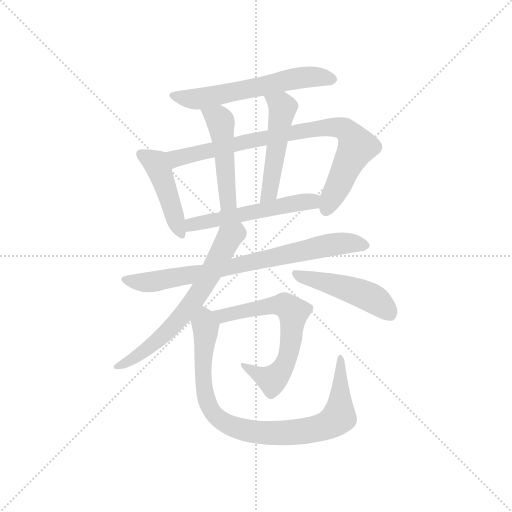
t = 0.00 s
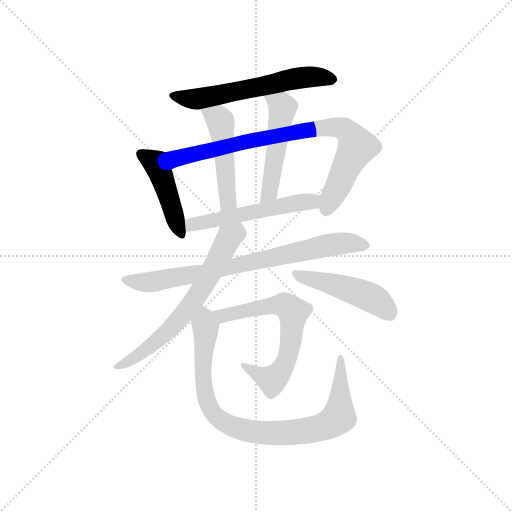
t = 1.62 s
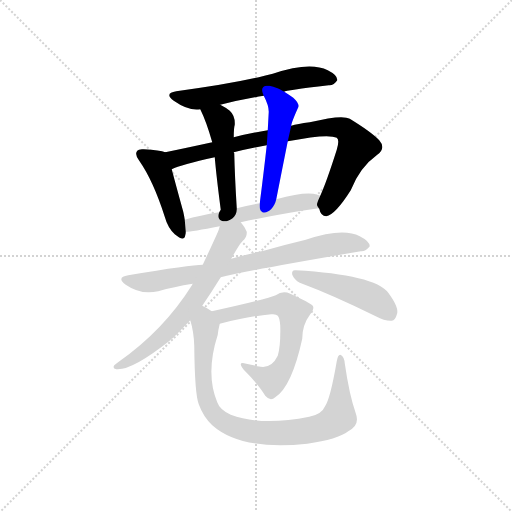
t = 3.25 s
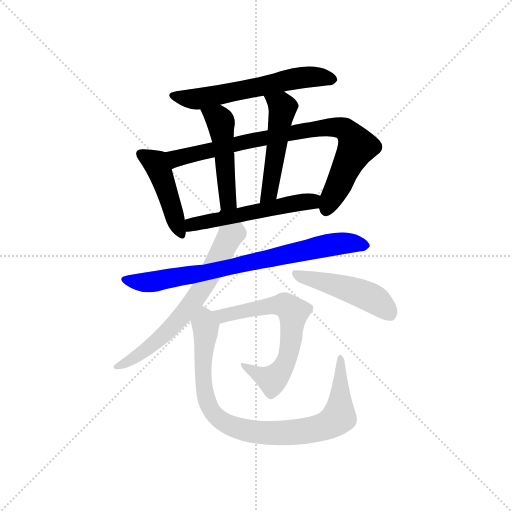
t = 4.87 s
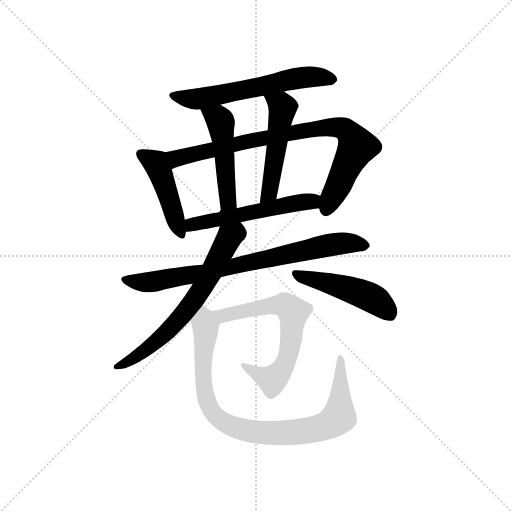
t = 6.49 s
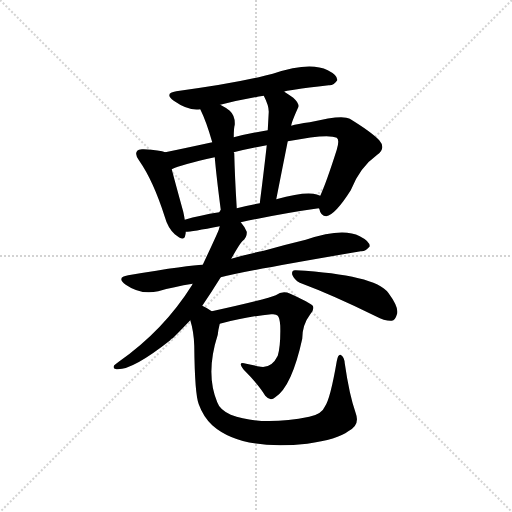
t = 8.12 s

The animated SVG that drew these frames (rendered in a browser with its animation timeline set to each time). Animation: 11 CSS @keyframes rules; one cycle of 8.12 s.

<svg version="1.1" viewBox="0 0 1024 1024" xmlns="http://www.w3.org/2000/svg">
  <g stroke="lightgray" stroke-dasharray="1,1" stroke-width="1" transform="scale(4, 4)">
    <line x1="0" y1="0" x2="256" y2="256"></line>
    <line x1="256" y1="0" x2="0" y2="256"></line>
    <line x1="128" y1="0" x2="128" y2="256"></line>
    <line x1="0" y1="128" x2="256" y2="128"></line>
  </g>
<g transform="scale(1, -1) translate(0, -900)">
   <style type="text/css">
    @keyframes keyframes0 {
      from {
       stroke: blue;
       stroke-dashoffset: 577;
       stroke-width: 128;
       }
       65% {
       animation-timing-function: step-end;
       stroke: blue;
       stroke-dashoffset: 0;
       stroke-width: 128;
       }
       to {
       stroke: black;
       stroke-width: 1024;
       }
       }
       #make-me-a-hanzi-animation-0 {
         animation: keyframes0 0.719564s both;
         animation-delay: 0.000000s;
         animation-timing-function: linear;
       }
    @keyframes keyframes1 {
      from {
       stroke: blue;
       stroke-dashoffset: 438;
       stroke-width: 128;
       }
       59% {
       animation-timing-function: step-end;
       stroke: blue;
       stroke-dashoffset: 0;
       stroke-width: 128;
       }
       to {
       stroke: black;
       stroke-width: 1024;
       }
       }
       #make-me-a-hanzi-animation-1 {
         animation: keyframes1 0.606445s both;
         animation-delay: 0.719564s;
         animation-timing-function: linear;
       }
    @keyframes keyframes2 {
      from {
       stroke: blue;
       stroke-dashoffset: 804;
       stroke-width: 128;
       }
       72% {
       animation-timing-function: step-end;
       stroke: blue;
       stroke-dashoffset: 0;
       stroke-width: 128;
       }
       to {
       stroke: black;
       stroke-width: 1024;
       }
       }
       #make-me-a-hanzi-animation-2 {
         animation: keyframes2 0.904297s both;
         animation-delay: 1.326009s;
         animation-timing-function: linear;
       }
    @keyframes keyframes3 {
      from {
       stroke: blue;
       stroke-dashoffset: 466;
       stroke-width: 128;
       }
       60% {
       animation-timing-function: step-end;
       stroke: blue;
       stroke-dashoffset: 0;
       stroke-width: 128;
       }
       to {
       stroke: black;
       stroke-width: 1024;
       }
       }
       #make-me-a-hanzi-animation-3 {
         animation: keyframes3 0.629232s both;
         animation-delay: 2.230306s;
         animation-timing-function: linear;
       }
    @keyframes keyframes4 {
      from {
       stroke: blue;
       stroke-dashoffset: 485;
       stroke-width: 128;
       }
       61% {
       animation-timing-function: step-end;
       stroke: blue;
       stroke-dashoffset: 0;
       stroke-width: 128;
       }
       to {
       stroke: black;
       stroke-width: 1024;
       }
       }
       #make-me-a-hanzi-animation-4 {
         animation: keyframes4 0.644694s both;
         animation-delay: 2.859538s;
         animation-timing-function: linear;
       }
    @keyframes keyframes5 {
      from {
       stroke: blue;
       stroke-dashoffset: 521;
       stroke-width: 128;
       }
       63% {
       animation-timing-function: step-end;
       stroke: blue;
       stroke-dashoffset: 0;
       stroke-width: 128;
       }
       to {
       stroke: black;
       stroke-width: 1024;
       }
       }
       #make-me-a-hanzi-animation-5 {
         animation: keyframes5 0.673991s both;
         animation-delay: 3.504232s;
         animation-timing-function: linear;
       }
    @keyframes keyframes6 {
      from {
       stroke: blue;
       stroke-dashoffset: 742;
       stroke-width: 128;
       }
       71% {
       animation-timing-function: step-end;
       stroke: blue;
       stroke-dashoffset: 0;
       stroke-width: 128;
       }
       to {
       stroke: black;
       stroke-width: 1024;
       }
       }
       #make-me-a-hanzi-animation-6 {
         animation: keyframes6 0.853841s both;
         animation-delay: 4.178223s;
         animation-timing-function: linear;
       }
    @keyframes keyframes7 {
      from {
       stroke: blue;
       stroke-dashoffset: 632;
       stroke-width: 128;
       }
       67% {
       animation-timing-function: step-end;
       stroke: blue;
       stroke-dashoffset: 0;
       stroke-width: 128;
       }
       to {
       stroke: black;
       stroke-width: 1024;
       }
       }
       #make-me-a-hanzi-animation-7 {
         animation: keyframes7 0.764323s both;
         animation-delay: 5.032064s;
         animation-timing-function: linear;
       }
    @keyframes keyframes8 {
      from {
       stroke: blue;
       stroke-dashoffset: 461;
       stroke-width: 128;
       }
       60% {
       animation-timing-function: step-end;
       stroke: blue;
       stroke-dashoffset: 0;
       stroke-width: 128;
       }
       to {
       stroke: black;
       stroke-width: 1024;
       }
       }
       #make-me-a-hanzi-animation-8 {
         animation: keyframes8 0.625163s both;
         animation-delay: 5.796387s;
         animation-timing-function: linear;
       }
    @keyframes keyframes9 {
      from {
       stroke: blue;
       stroke-dashoffset: 617;
       stroke-width: 128;
       }
       67% {
       animation-timing-function: step-end;
       stroke: blue;
       stroke-dashoffset: 0;
       stroke-width: 128;
       }
       to {
       stroke: black;
       stroke-width: 1024;
       }
       }
       #make-me-a-hanzi-animation-9 {
         animation: keyframes9 0.752116s both;
         animation-delay: 6.421549s;
         animation-timing-function: linear;
       }
    @keyframes keyframes10 {
      from {
       stroke: blue;
       stroke-dashoffset: 851;
       stroke-width: 128;
       }
       73% {
       animation-timing-function: step-end;
       stroke: blue;
       stroke-dashoffset: 0;
       stroke-width: 128;
       }
       to {
       stroke: black;
       stroke-width: 1024;
       }
       }
       #make-me-a-hanzi-animation-10 {
         animation: keyframes10 0.942546s both;
         animation-delay: 7.173665s;
         animation-timing-function: linear;
       }
</style>
<path d="M 568.5 716.5 Q 569.5 719.5 657.5 729.5 Q 667.5 728.5 674.5 739.5 Q 675.5 749.5 655.5 759.5 Q 619.5 777.5 545.5 752.5 Q 530.5 749.5 517.5 745.5 Q 451.5 730.5 352.5 717.5 Q 327.5 713.5 347.5 698.5 Q 377.5 677.5 400.5 681.5 L 440.5 690.5 Q 479.5 700.5 527.5 708.5 L 568.5 716.5 Z" fill="lightgray"></path> 
<path d="M 330.5 595.5 Q 320.5 599.5 287.5 601.5 Q 277.5 602.5 274.5 598.5 Q 268.5 591.5 278.5 578.5 Q 306.5 538.5 329.5 466.5 Q 335.5 444.5 349.5 431.5 Q 368.5 415.5 370.5 429.5 Q 371.5 433.5 371.5 436.5 L 369.5 460.5 Q 368.5 467.5 366.5 476.5 Q 350.5 534.5 343.5 561.5 C 335.5 590.5 334.5 594.5 330.5 595.5 Z" fill="lightgray"></path> 
<path d="M 637.5 483.5 L 638.5 482.5 Q 641.5 467.5 652.5 467.5 Q 670.5 470.5 701.5 519.5 Q 719.5 565.5 754.5 590.5 Q 772.5 603.5 758.5 619.5 Q 743.5 635.5 699.5 662.5 Q 684.5 671.5 619.5 655.5 Q 594.5 652.5 582.5 648.5 L 535.5 639.5 Q 499.5 633.5 467.5 625.5 L 424.5 615.5 Q 369.5 603.5 330.5 595.5 C 301.5 589.5 315.5 550.5 343.5 561.5 Q 361.5 570.5 429.5 585.5 L 467.5 595.5 Q 495.5 602.5 533.5 609.5 L 575.5 617.5 Q 656.5 633.5 673.5 624.5 Q 679.5 620.5 673.5 600.5 Q 652.5 534.5 640.5 508.5 C 632.5 490.5 632.5 490.5 637.5 483.5 Z" fill="lightgray"></path> 
<path d="M 400.5 681.5 Q 412.5 657.5 424.5 615.5 L 429.5 585.5 Q 432.5 549.5 441.5 480.5 Q 440.5 479.5 438.5 475.5 C 427.5 447.5 475.5 453.5 473.5 483.5 Q 469.5 549.5 468.5 593.5 Q 467.5 594.5 467.5 595.5 L 467.5 625.5 Q 467.5 644.5 469.5 650.5 Q 470.5 668.5 459.5 678.5 Q 450.5 685.5 440.5 690.5 C 414.5 704.5 387.5 708.5 400.5 681.5 Z" fill="lightgray"></path> 
<path d="M 582.5 648.5 Q 582.5 654.5 596.5 685.5 Q 599.5 692.5 586.5 704.5 Q 576.5 711.5 568.5 716.5 C 543.5 732.5 514.5 735.5 527.5 708.5 Q 537.5 689.5 537.5 676.5 Q 536.5 658.5 535.5 639.5 L 533.5 609.5 Q 527.5 555.5 519.5 493.5 C 515.5 463.5 546.5 472.5 552.5 501.5 Q 564.5 562.5 575.5 617.5 L 582.5 648.5 Z" fill="lightgray"></path> 
<path d="M 481.5 455.5 Q 565.5 473.5 637.5 483.5 C 667.5 487.5 668.5 498.5 640.5 508.5 Q 633.5 511.5 626.5 512.5 Q 602.5 515.5 552.5 501.5 L 519.5 493.5 Q 495.5 489.5 473.5 483.5 L 438.5 475.5 Q 399.5 469.5 369.5 460.5 C 340.5 452.5 341.5 434.5 371.5 436.5 Q 383.5 436.5 439.5 447.5 L 481.5 455.5 Z" fill="lightgray"></path> 
<path d="M 441.5 345.5 Q 492.5 358.5 721.5 397.5 Q 731.5 396.5 739.5 407.5 Q 739.5 417.5 719.5 427.5 Q 685.5 445.5 611.5 420.5 Q 569.5 410.5 527.5 398.5 Q 493.5 391.5 462.5 382.5 L 405.5 370.5 Q 381.5 370.5 256.5 349.5 Q 231.5 345.5 251.5 330.5 Q 281.5 309.5 316.5 317.5 Q 347.5 326.5 385.5 332.5 L 441.5 345.5 Z" fill="lightgray"></path> 
<path d="M 404.5 288.5 Q 423.5 316.5 441.5 345.5 L 462.5 382.5 Q 477.5 409.5 484.5 417.5 Q 494.5 424.5 493.5 436.5 Q 489.5 446.5 481.5 455.5 C 463.5 479.5 448.5 475.5 439.5 447.5 Q 438.5 444.5 437.5 440.5 Q 436.5 436.5 405.5 370.5 L 385.5 332.5 Q 384.5 332.5 384.5 330.5 Q 327.5 239.5 237.5 176.5 Q 231.5 172.5 228.5 169.5 Q 224.5 162.5 232.5 161.5 Q 263.5 158.5 340.5 219.5 Q 341.5 222.5 345.5 223.5 Q 363.5 241.5 380.5 259.5 L 404.5 288.5 Z" fill="lightgray"></path> 
<path d="M 599.5 334.5 Q 666.5 309.5 751.5 267.5 Q 770.5 257.5 783.5 258.5 Q 790.5 259.5 793.5 270.5 Q 799.5 283.5 776.5 314.5 Q 749.5 350.5 591.5 359.5 Q 582.5 360.5 584.5 350.5 Q 588.5 340.5 599.5 334.5 Z" fill="lightgray"></path> 
<path d="M 439.5 252.5 Q 497.5 267.5 542.5 271.5 Q 552.5 272.5 555.5 268.5 Q 559.5 264.5 560.5 248.5 Q 561.5 208.5 555.5 188.5 Q 543.5 163.5 521.5 166.5 Q 506.5 169.5 492.5 172.5 Q 473.5 178.5 487.5 160.5 Q 517.5 130.5 530.5 108.5 Q 540.5 96.5 550.5 105.5 Q 583.5 126.5 604.5 222.5 Q 604.5 250.5 620.5 271.5 Q 629.5 281.5 625.5 288.5 Q 618.5 295.5 580.5 312.5 Q 565.5 319.5 551.5 309.5 Q 536.5 302.5 423.5 277.5 C 394.5 270.5 410.5 245.5 439.5 252.5 Z" fill="lightgray"></path> 
<path d="M 423.5 277.5 Q 413.5 284.5 404.5 288.5 C 378.5 303.5 373.5 288.5 380.5 259.5 Q 387.5 237.5 388.5 208.5 Q 389.5 111.5 397.5 91.5 Q 406.5 66.5 424.5 49.5 Q 481.5 -1.5 614.5 12.5 Q 675.5 21.5 696.5 37.5 Q 720.5 49.5 711.5 73.5 Q 698.5 110.5 689.5 173.5 Q 688.5 185.5 682.5 189.5 Q 676.5 193.5 673.5 177.5 Q 660.5 101.5 649.5 86.5 Q 643.5 71.5 618.5 66.5 Q 522.5 47.5 461.5 70.5 Q 439.5 80.5 434.5 95.5 Q 410.5 152.5 435.5 230.5 Q 436.5 240.5 439.5 252.5 C 442.5 266.5 442.5 266.5 423.5 277.5 Z" fill="lightgray"></path> 
      <clipPath id="make-me-a-hanzi-clip-0">
      <path d="M 568.5 716.5 Q 569.5 719.5 657.5 729.5 Q 667.5 728.5 674.5 739.5 Q 675.5 749.5 655.5 759.5 Q 619.5 777.5 545.5 752.5 Q 530.5 749.5 517.5 745.5 Q 451.5 730.5 352.5 717.5 Q 327.5 713.5 347.5 698.5 Q 377.5 677.5 400.5 681.5 L 440.5 690.5 Q 479.5 700.5 527.5 708.5 L 568.5 716.5 Z" fill="lightgray"></path>
      </clipPath>
      <path clip-path="url(#make-me-a-hanzi-clip-0)" d="M 348.5 708.5 L 393.5 701.5 L 579.5 741.5 L 623.5 746.5 L 664.5 741.5 " fill="none" id="make-me-a-hanzi-animation-0" stroke-dasharray="449 898" stroke-linecap="round"></path>

      <clipPath id="make-me-a-hanzi-clip-1">
      <path d="M 330.5 595.5 Q 320.5 599.5 287.5 601.5 Q 277.5 602.5 274.5 598.5 Q 268.5 591.5 278.5 578.5 Q 306.5 538.5 329.5 466.5 Q 335.5 444.5 349.5 431.5 Q 368.5 415.5 370.5 429.5 Q 371.5 433.5 371.5 436.5 L 369.5 460.5 Q 368.5 467.5 366.5 476.5 Q 350.5 534.5 343.5 561.5 C 335.5 590.5 334.5 594.5 330.5 595.5 Z" fill="lightgray"></path>
      </clipPath>
      <path clip-path="url(#make-me-a-hanzi-clip-1)" d="M 282.5 592.5 L 313.5 569.5 L 360.5 433.5 " fill="none" id="make-me-a-hanzi-animation-1" stroke-dasharray="310 620" stroke-linecap="round"></path>

      <clipPath id="make-me-a-hanzi-clip-2">
      <path d="M 637.5 483.5 L 638.5 482.5 Q 641.5 467.5 652.5 467.5 Q 670.5 470.5 701.5 519.5 Q 719.5 565.5 754.5 590.5 Q 772.5 603.5 758.5 619.5 Q 743.5 635.5 699.5 662.5 Q 684.5 671.5 619.5 655.5 Q 594.5 652.5 582.5 648.5 L 535.5 639.5 Q 499.5 633.5 467.5 625.5 L 424.5 615.5 Q 369.5 603.5 330.5 595.5 C 301.5 589.5 315.5 550.5 343.5 561.5 Q 361.5 570.5 429.5 585.5 L 467.5 595.5 Q 495.5 602.5 533.5 609.5 L 575.5 617.5 Q 656.5 633.5 673.5 624.5 Q 679.5 620.5 673.5 600.5 Q 652.5 534.5 640.5 508.5 C 632.5 490.5 632.5 490.5 637.5 483.5 Z" fill="lightgray"></path>
      </clipPath>
      <path clip-path="url(#make-me-a-hanzi-clip-2)" d="M 344.5 568.5 L 352.5 583.5 L 463.5 610.5 L 632.5 644.5 L 678.5 645.5 L 695.5 637.5 L 714.5 607.5 L 655.5 488.5 L 644.5 489.5 " fill="none" id="make-me-a-hanzi-animation-2" stroke-dasharray="676 1352" stroke-linecap="round"></path>

      <clipPath id="make-me-a-hanzi-clip-3">
      <path d="M 400.5 681.5 Q 412.5 657.5 424.5 615.5 L 429.5 585.5 Q 432.5 549.5 441.5 480.5 Q 440.5 479.5 438.5 475.5 C 427.5 447.5 475.5 453.5 473.5 483.5 Q 469.5 549.5 468.5 593.5 Q 467.5 594.5 467.5 595.5 L 467.5 625.5 Q 467.5 644.5 469.5 650.5 Q 470.5 668.5 459.5 678.5 Q 450.5 685.5 440.5 690.5 C 414.5 704.5 387.5 708.5 400.5 681.5 Z" fill="lightgray"></path>
      </clipPath>
      <path clip-path="url(#make-me-a-hanzi-clip-3)" d="M 408.5 678.5 L 441.5 655.5 L 456.5 496.5 L 465.5 492.5 " fill="none" id="make-me-a-hanzi-animation-3" stroke-dasharray="338 676" stroke-linecap="round"></path>

      <clipPath id="make-me-a-hanzi-clip-4">
      <path d="M 582.5 648.5 Q 582.5 654.5 596.5 685.5 Q 599.5 692.5 586.5 704.5 Q 576.5 711.5 568.5 716.5 C 543.5 732.5 514.5 735.5 527.5 708.5 Q 537.5 689.5 537.5 676.5 Q 536.5 658.5 535.5 639.5 L 533.5 609.5 Q 527.5 555.5 519.5 493.5 C 515.5 463.5 546.5 472.5 552.5 501.5 Q 564.5 562.5 575.5 617.5 L 582.5 648.5 Z" fill="lightgray"></path>
      </clipPath>
      <path clip-path="url(#make-me-a-hanzi-clip-4)" d="M 535.5 704.5 L 565.5 684.5 L 541.5 527.5 L 533.5 507.5 L 523.5 500.5 " fill="none" id="make-me-a-hanzi-animation-4" stroke-dasharray="357 714" stroke-linecap="round"></path>

      <clipPath id="make-me-a-hanzi-clip-5">
      <path d="M 481.5 455.5 Q 565.5 473.5 637.5 483.5 C 667.5 487.5 668.5 498.5 640.5 508.5 Q 633.5 511.5 626.5 512.5 Q 602.5 515.5 552.5 501.5 L 519.5 493.5 Q 495.5 489.5 473.5 483.5 L 438.5 475.5 Q 399.5 469.5 369.5 460.5 C 340.5 452.5 341.5 434.5 371.5 436.5 Q 383.5 436.5 439.5 447.5 L 481.5 455.5 Z" fill="lightgray"></path>
      </clipPath>
      <path clip-path="url(#make-me-a-hanzi-clip-5)" d="M 374.5 442.5 L 391.5 452.5 L 631.5 503.5 " fill="none" id="make-me-a-hanzi-animation-5" stroke-dasharray="393 786" stroke-linecap="round"></path>

      <clipPath id="make-me-a-hanzi-clip-6">
      <path d="M 441.5 345.5 Q 492.5 358.5 721.5 397.5 Q 731.5 396.5 739.5 407.5 Q 739.5 417.5 719.5 427.5 Q 685.5 445.5 611.5 420.5 Q 569.5 410.5 527.5 398.5 Q 493.5 391.5 462.5 382.5 L 405.5 370.5 Q 381.5 370.5 256.5 349.5 Q 231.5 345.5 251.5 330.5 Q 281.5 309.5 316.5 317.5 Q 347.5 326.5 385.5 332.5 L 441.5 345.5 Z" fill="lightgray"></path>
      </clipPath>
      <path clip-path="url(#make-me-a-hanzi-clip-6)" d="M 252.5 340.5 L 306.5 336.5 L 646.5 408.5 L 688.5 413.5 L 730.5 409.5 " fill="none" id="make-me-a-hanzi-animation-6" stroke-dasharray="614 1228" stroke-linecap="round"></path>

      <clipPath id="make-me-a-hanzi-clip-7">
      <path d="M 404.5 288.5 Q 423.5 316.5 441.5 345.5 L 462.5 382.5 Q 477.5 409.5 484.5 417.5 Q 494.5 424.5 493.5 436.5 Q 489.5 446.5 481.5 455.5 C 463.5 479.5 448.5 475.5 439.5 447.5 Q 438.5 444.5 437.5 440.5 Q 436.5 436.5 405.5 370.5 L 385.5 332.5 Q 384.5 332.5 384.5 330.5 Q 327.5 239.5 237.5 176.5 Q 231.5 172.5 228.5 169.5 Q 224.5 162.5 232.5 161.5 Q 263.5 158.5 340.5 219.5 Q 341.5 222.5 345.5 223.5 Q 363.5 241.5 380.5 259.5 L 404.5 288.5 Z" fill="lightgray"></path>
      </clipPath>
      <path clip-path="url(#make-me-a-hanzi-clip-7)" d="M 476.5 444.5 L 473.5 433.5 L 458.5 425.5 L 406.5 327.5 L 363.5 267.5 L 322.5 223.5 L 253.5 174.5 L 236.5 168.5 " fill="none" id="make-me-a-hanzi-animation-7" stroke-dasharray="504 1008" stroke-linecap="round"></path>

      <clipPath id="make-me-a-hanzi-clip-8">
      <path d="M 599.5 334.5 Q 666.5 309.5 751.5 267.5 Q 770.5 257.5 783.5 258.5 Q 790.5 259.5 793.5 270.5 Q 799.5 283.5 776.5 314.5 Q 749.5 350.5 591.5 359.5 Q 582.5 360.5 584.5 350.5 Q 588.5 340.5 599.5 334.5 Z" fill="lightgray"></path>
      </clipPath>
      <path clip-path="url(#make-me-a-hanzi-clip-8)" d="M 594.5 350.5 L 669.5 331.5 L 745.5 303.5 L 779.5 271.5 " fill="none" id="make-me-a-hanzi-animation-8" stroke-dasharray="333 666" stroke-linecap="round"></path>

      <clipPath id="make-me-a-hanzi-clip-9">
      <path d="M 439.5 252.5 Q 497.5 267.5 542.5 271.5 Q 552.5 272.5 555.5 268.5 Q 559.5 264.5 560.5 248.5 Q 561.5 208.5 555.5 188.5 Q 543.5 163.5 521.5 166.5 Q 506.5 169.5 492.5 172.5 Q 473.5 178.5 487.5 160.5 Q 517.5 130.5 530.5 108.5 Q 540.5 96.5 550.5 105.5 Q 583.5 126.5 604.5 222.5 Q 604.5 250.5 620.5 271.5 Q 629.5 281.5 625.5 288.5 Q 618.5 295.5 580.5 312.5 Q 565.5 319.5 551.5 309.5 Q 536.5 302.5 423.5 277.5 C 394.5 270.5 410.5 245.5 439.5 252.5 Z" fill="lightgray"></path>
      </clipPath>
      <path clip-path="url(#make-me-a-hanzi-clip-9)" d="M 436.5 276.5 L 446.5 267.5 L 568.5 290.5 L 586.5 275.5 L 579.5 197.5 L 559.5 155.5 L 544.5 139.5 L 497.5 163.5 " fill="none" id="make-me-a-hanzi-animation-9" stroke-dasharray="489 978" stroke-linecap="round"></path>

      <clipPath id="make-me-a-hanzi-clip-10">
      <path d="M 423.5 277.5 Q 413.5 284.5 404.5 288.5 C 378.5 303.5 373.5 288.5 380.5 259.5 Q 387.5 237.5 388.5 208.5 Q 389.5 111.5 397.5 91.5 Q 406.5 66.5 424.5 49.5 Q 481.5 -1.5 614.5 12.5 Q 675.5 21.5 696.5 37.5 Q 720.5 49.5 711.5 73.5 Q 698.5 110.5 689.5 173.5 Q 688.5 185.5 682.5 189.5 Q 676.5 193.5 673.5 177.5 Q 660.5 101.5 649.5 86.5 Q 643.5 71.5 618.5 66.5 Q 522.5 47.5 461.5 70.5 Q 439.5 80.5 434.5 95.5 Q 410.5 152.5 435.5 230.5 Q 436.5 240.5 439.5 252.5 C 442.5 266.5 442.5 266.5 423.5 277.5 Z" fill="lightgray"></path>
      </clipPath>
      <path clip-path="url(#make-me-a-hanzi-clip-10)" d="M 405.5 279.5 L 411.5 239.5 L 405.5 156.5 L 411.5 105.5 L 426.5 73.5 L 468.5 45.5 L 518.5 34.5 L 565.5 33.5 L 619.5 39.5 L 662.5 53.5 L 678.5 68.5 L 679.5 182.5 " fill="none" id="make-me-a-hanzi-animation-10" stroke-dasharray="723 1446" stroke-linecap="round"></path>

</g>
</svg>
